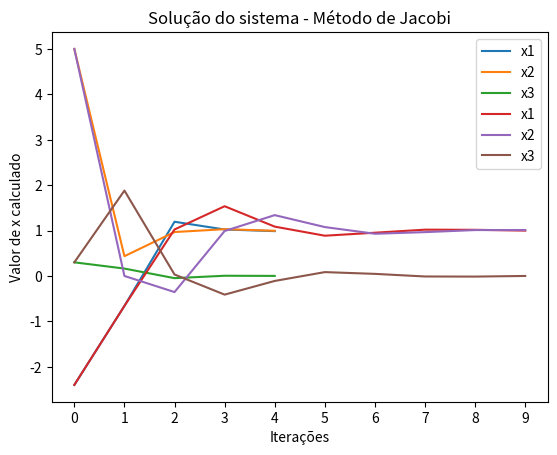

Source code (Python):
import matplotlib.pyplot as plt

# os coeficientes da diagonal precisam ser iguais a 1 e a matriz 3x3
coefs_a = [[5, 2, 1],
           [-1, 4, 2],
           [2, -3, 10]]

coefs_b = [[7], [3], [-1]]

x1 = -2.4
x2 = 5
x3 = 0.3
tol = 10**(-2)
iteracoes = 10


def divideCoeficiente():
    divisores = []

    for i in range(0, len(coefs_a)):
        for j in range(0, len(coefs_a[i])):
            if i == j:
                divisor = coefs_a[i][j]
                divisores.append(divisor)
                break

        for k in range(0, len(coefs_a[i])):
            coefs_a[i][k] = coefs_a[i][k]/abs(divisores[i])

        for m in range(0, len(coefs_b[i])):
            coefs_b[i][m] = coefs_b[i][m]/abs(divisores[i])

    print("===Nova matriz===")
    for n in range(0, len(coefs_a)):
        print(f"{coefs_a[n]} {coefs_b[n]}")

    print("=="*35)


def checaCriterioLinha():
    somas = []
    soma = 0

    for i in range(0, len(coefs_a)):
        for j in range(0, len(coefs_a[i])):
            if i != j:
                soma += abs(coefs_a[i][j])

        somas.append(float(f"{soma:.2f}"))
        soma = 0

    print("Critério de soma por linhas\n")
    print(somas)
    if max(somas) < 1:
        print(f"{max(somas)} < 1 \nLogo, converge")
        return True
    else:
        print(f"{max(somas)} >= 1 \nLogo, não converge")
        return False


def checaCriterioSassenfeld():
    b1 = 0
    b2 = 0
    b3 = 0

    for i in range(0, len(coefs_a)):
        if i == 0:
            b1 = abs(coefs_a[i][1]) + abs(coefs_a[i][2])
        elif i == 1:
            b2 = abs(coefs_a[i][0]) * b1 + abs(coefs_a[i][2])
        else:
            b3 = abs(coefs_a[i][0]) * b1 + abs(coefs_a[i][1]) * b2

    print("Critério de Sassenfeld\n")
    print(f"[{b1:.2f}, {b2:.2f}, {b3:.2f}]")
    max_value = max(b1, b2, b3)
    if max_value < 1:
        print(f"{max_value} < 1 \nLogo, converge")
        return True
    else:
        print(f"{max_value} >= 1 \nLogo, não converge")
        return False


def calculaGaussSeidel(x1, x2, x3, tol, n_iteracoes=10):
    print("Método de Gauss-Seidel\n")
    # listas para armazenar resultados e erros
    resultados = [x1, x2, x3]
    n_variaveis = len(resultados)
    erros = []

    # listas para gráficos
    y_x1 = [x1]
    y_x2 = [x2]
    y_x3 = [x3]
    x_axis = [0]

    i = 0
    #while i < n_iteracoes:
    while True:
        x1 = -coefs_a[0][1] * x2 - coefs_a[0][2] * x3 + coefs_b[0][0]
        x2 = -coefs_a[1][0] * x1 - coefs_a[1][2] * x3 + coefs_b[1][0]
        x3 = -coefs_a[2][0] * x1 - coefs_a[2][1] * x2 + coefs_b[2][0]

        resultados.insert(0, x1)
        resultados.insert(1, x2)
        resultados.insert(2, x3)

        y_x1.append(x1)
        y_x2.append(x2)
        y_x3.append(x3)

        # este loop calcula os erros e exclui os itens que não são mais utéis das listas
        for j in range(0, n_variaveis):
            erros.append(resultados[j] - resultados[j + n_variaveis])

            if len(erros) > n_variaveis:
                del erros[j]

        i += 1
        x_axis.append(i)

        print(f"Número de iterações: {i}, x1 = {x1:.4f}, x2 = {x2:.4f}, x3 = {x3:.4f}")
        if (max(erros) / max(resultados)) < tol:
            break

    plt.title('Solução do sistema - Método de Gauss-Seidel')
    plt.xlabel("Iterações")
    plt.ylabel("Valor de x calculado")
    plt.xticks(range(len(x_axis)))
    plt.plot(x_axis, y_x1, label="x1")
    plt.plot(x_axis, y_x2, label="x2")
    plt.plot(x_axis, y_x3, label="x3")
    plt.legend()
    plt.grid()
    plt.show()


def calculaJacobi(x1, x2, x3, tol, n_iteracoes=10):
    print("Método de Jacobi\n")
    # listas para armazenar resultados e erros
    resultados = [x1, x2, x3]
    n_variaveis = len(resultados)
    erros = []

    # listas para gráficos
    y_x1 = [x1]
    y_x2 = [x2]
    y_x3 = [x3]
    x_axis = [0]

    i = 0
    #while i < n_iteracoes:
    while True:
        x1 = -coefs_a[0][1] * resultados[1] - coefs_a[0][2] * resultados[2] + coefs_b[0][0]
        x2 = -coefs_a[1][0] * resultados[0] - coefs_a[1][2] * resultados[2] + coefs_b[1][0]
        x3 = -coefs_a[2][0] * resultados[0] - coefs_a[2][1] * resultados[1] + coefs_b[2][0]

        resultados.insert(0, x1)
        resultados.insert(1, x2)
        resultados.insert(2, x3)

        y_x1.append(x1)
        y_x2.append(x2)
        y_x3.append(x3)

        # este loop calcula os erros e exclui os itens que não são mais utéis das listas
        for j in range(0, n_variaveis):
            erros.append(resultados[j] - resultados[j+n_variaveis])

            if len(erros) > n_variaveis:
                del erros[j]

        i += 1
        x_axis.append(i)

        print(f"Número de iterações: {i}, x1 = {x1:.4f}, x2 = {x2:.4f}, x3 = {x3:.4f}")
        if (max(erros) / max(resultados)) < tol:
            break

    plt.title('Solução do sistema - Método de Jacobi')
    plt.xlabel("Iterações")
    plt.ylabel("Valor de x calculado")
    plt.xticks(range(len(x_axis)))
    plt.plot(x_axis, y_x1, label="x1")
    plt.plot(x_axis, y_x2, label="x2")
    plt.plot(x_axis, y_x3, label="x3")
    plt.legend()
    plt.grid()
    plt.show()


divideCoeficiente()
checaCriterioLinha()
print("=="*35)
checaCriterioSassenfeld()
print("=="*35)
calculaGaussSeidel(x1, x2, x3, tol, iteracoes)
print("=="*35)
calculaJacobi(x1, x2, x3, tol, iteracoes)
print("=="*35)
